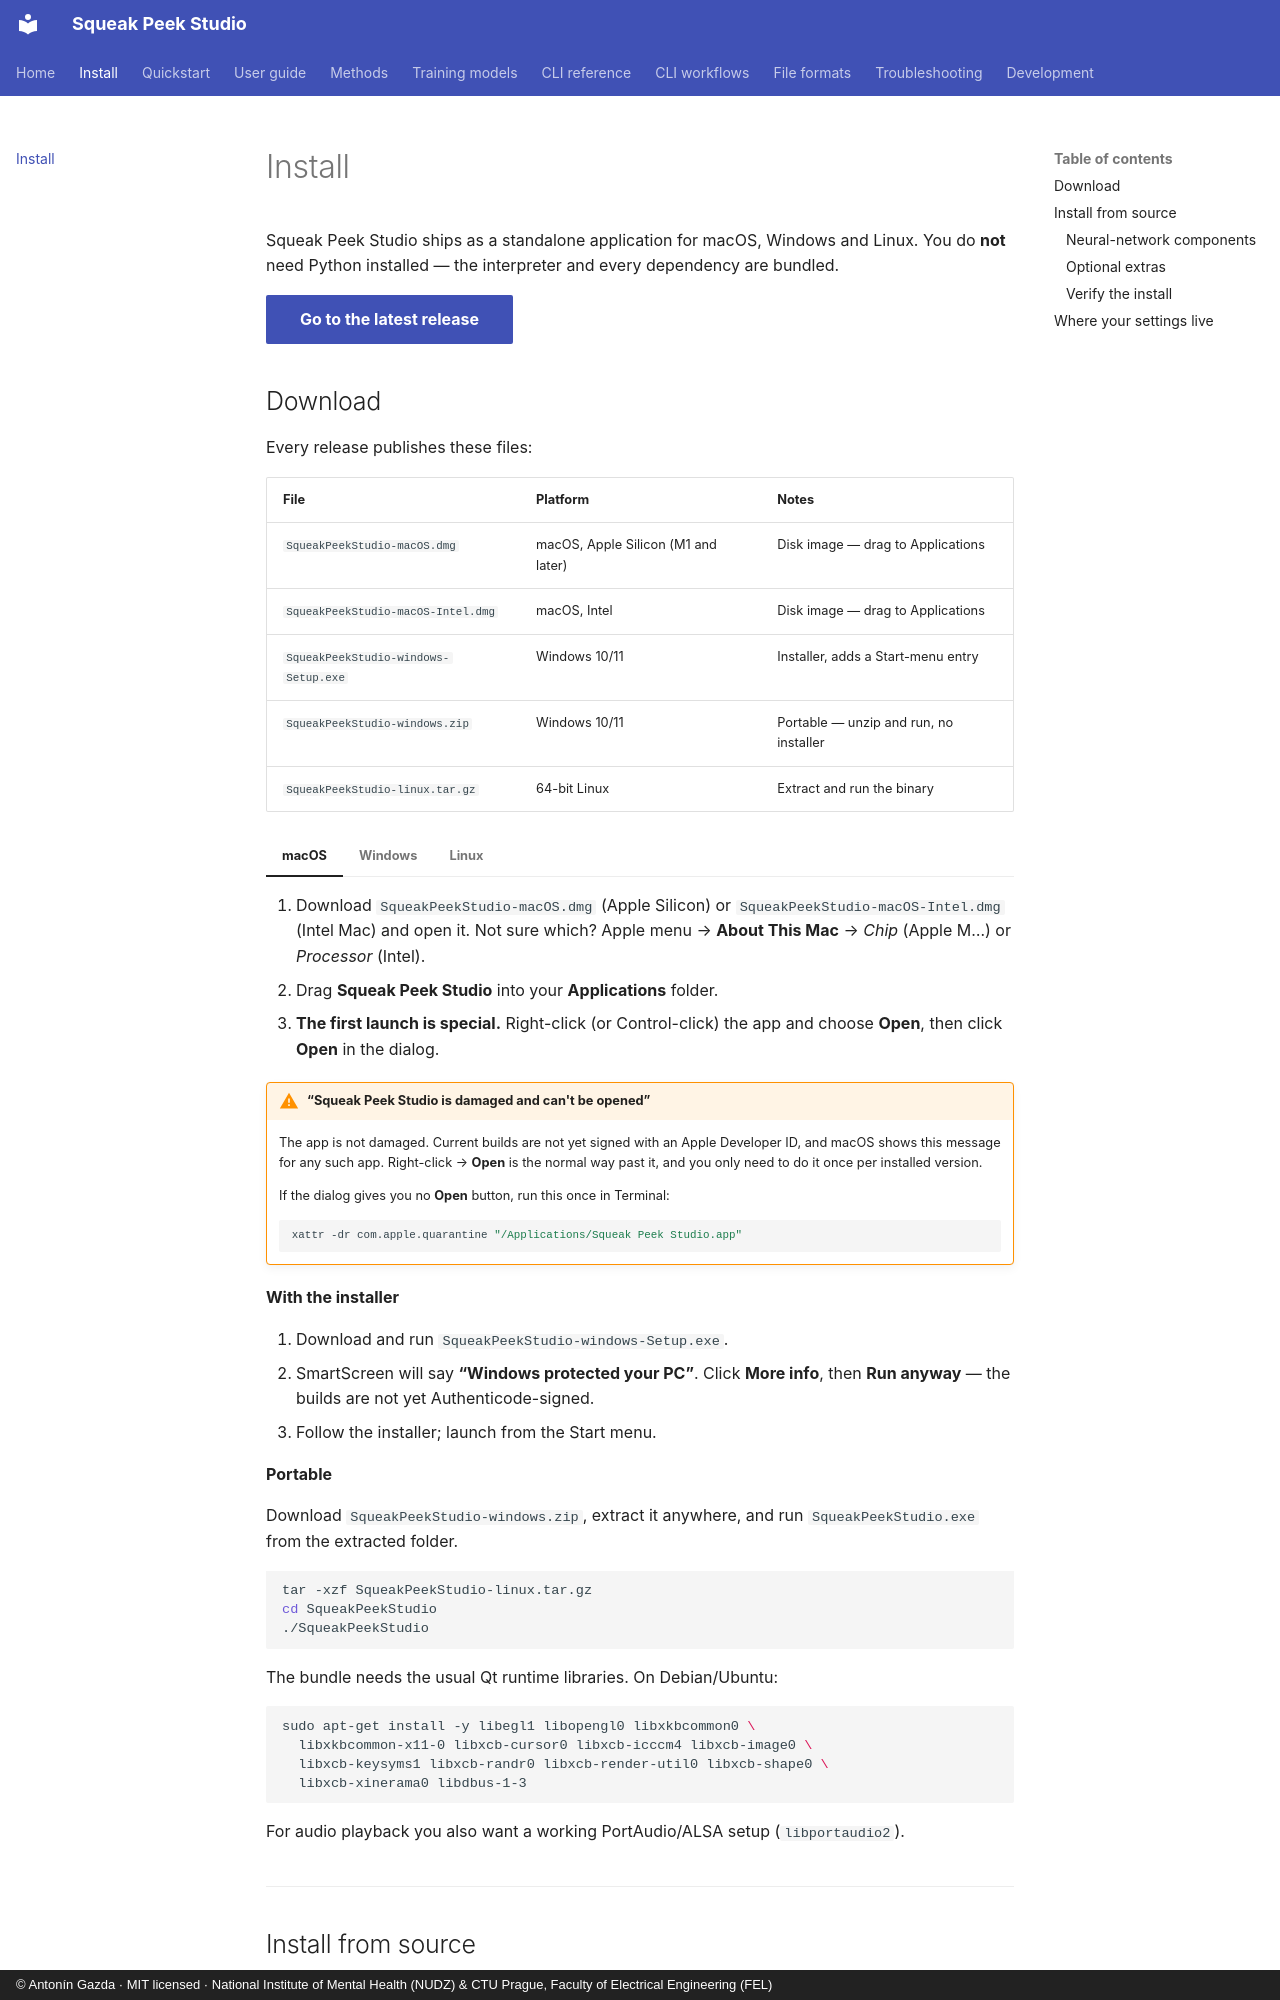

repository: antoningazda/DEV_Squeak_Peek_Studio_PYTHON · page: install/index.html · generator: mkdocs · copyright: © Antonín Gazda · MIT licensed · National Institute of Mental Health (NUDZ) & CTU Prague, Faculty of Electrical Engineering (FEL)

# Install

Squeak Peek Studio ships as a standalone application for macOS, Windows and
Linux. You do **not** need Python installed — the interpreter and every
dependency are bundled.

[Go to the latest release](https://github.com/antoningazda/squeak-peek-studio-releases/releases/latest){ .md-button .md-button--primary }

## Download

Every release publishes these files:

| File | Platform | Notes |
|---|---|---|
| `SqueakPeekStudio-macOS.dmg` | macOS, Apple Silicon (M1 and later) | Disk image — drag to Applications |
| `SqueakPeekStudio-macOS-Intel.dmg` | macOS, Intel | Disk image — drag to Applications |
| `SqueakPeekStudio-windows-Setup.exe` | Windows 10/11 | Installer, adds a Start-menu entry |
| `SqueakPeekStudio-windows.zip` | Windows 10/11 | Portable — unzip and run, no installer |
| `SqueakPeekStudio-linux.tar.gz` | 64-bit Linux | Extract and run the binary |

=== "macOS"

    1. Download `SqueakPeekStudio-macOS.dmg` (Apple Silicon) or
       `SqueakPeekStudio-macOS-Intel.dmg` (Intel Mac) and open it. Not sure
       which? Apple menu → **About This Mac** → *Chip* (Apple M…) or
       *Processor* (Intel).
    2. Drag **Squeak Peek Studio** into your **Applications** folder.
    3. **The first launch is special.** Right-click (or Control-click) the
       app and choose **Open**, then click **Open** in the dialog.

    !!! warning "“Squeak Peek Studio is damaged and can't be opened”"

        The app is not damaged. Current builds are not yet signed with an
        Apple Developer ID, and macOS shows this message for any such app.
        Right-click → **Open** is the normal way past it, and you only need
        to do it once per installed version.

        If the dialog gives you no **Open** button, run this once in
        Terminal:

        ```bash
        xattr -dr com.apple.quarantine "/Applications/Squeak Peek Studio.app"
        ```

=== "Windows"

    **With the installer**

    1. Download and run `SqueakPeekStudio-windows-Setup.exe`.
    2. SmartScreen will say **“Windows protected your PC”**. Click
       **More info**, then **Run anyway** — the builds are not yet
       Authenticode-signed.
    3. Follow the installer; launch from the Start menu.

    **Portable**

    Download `SqueakPeekStudio-windows.zip`, extract it anywhere, and run
    `SqueakPeekStudio.exe` from the extracted folder.

=== "Linux"

    ```bash
    tar -xzf SqueakPeekStudio-linux.tar.gz
    cd SqueakPeekStudio
    ./SqueakPeekStudio
    ```

    The bundle needs the usual Qt runtime libraries. On Debian/Ubuntu:

    ```bash
    sudo apt-get install -y libegl1 libopengl0 libxkbcommon0 \
      libxkbcommon-x11-0 libxcb-cursor0 libxcb-icccm4 libxcb-image0 \
      libxcb-keysyms1 libxcb-randr0 libxcb-render-util0 libxcb-shape0 \
      libxcb-xinerama0 libdbus-1-3
    ```

    For audio playback you also want a working PortAudio/ALSA setup
    (`libportaudio2`).

---
